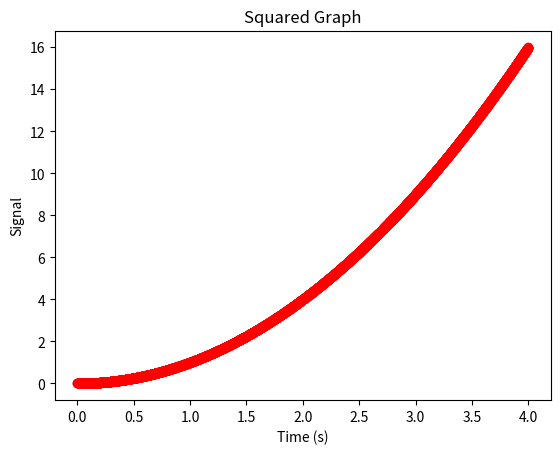

Reproduce this figure in Python.
import matplotlib.pyplot as plt # for plotting
import numpy as np # for sine function

# dt = 1.0/100.0 # 100Hz
# t = np.arange(0.0, 5.0, dt) # for 5s
#
# s = 2.0 * np.sin(2 * np.pi * 2.3 * t) + 2.5 # 2.3Hz
#
# plt.plot(t,s,'b-*')
# plt.xlabel('Time [s]')
# plt.ylabel('Signal')
# plt.title('Signal vs Time')
# plt.show()

t = np.arange(0.0,4.0,0.001)

sig = t**2

plt.plot(t,sig,'r-o')
plt.xlabel('Time (s)')
plt.ylabel('Signal')
plt.title('Squared Graph')
plt.show()
